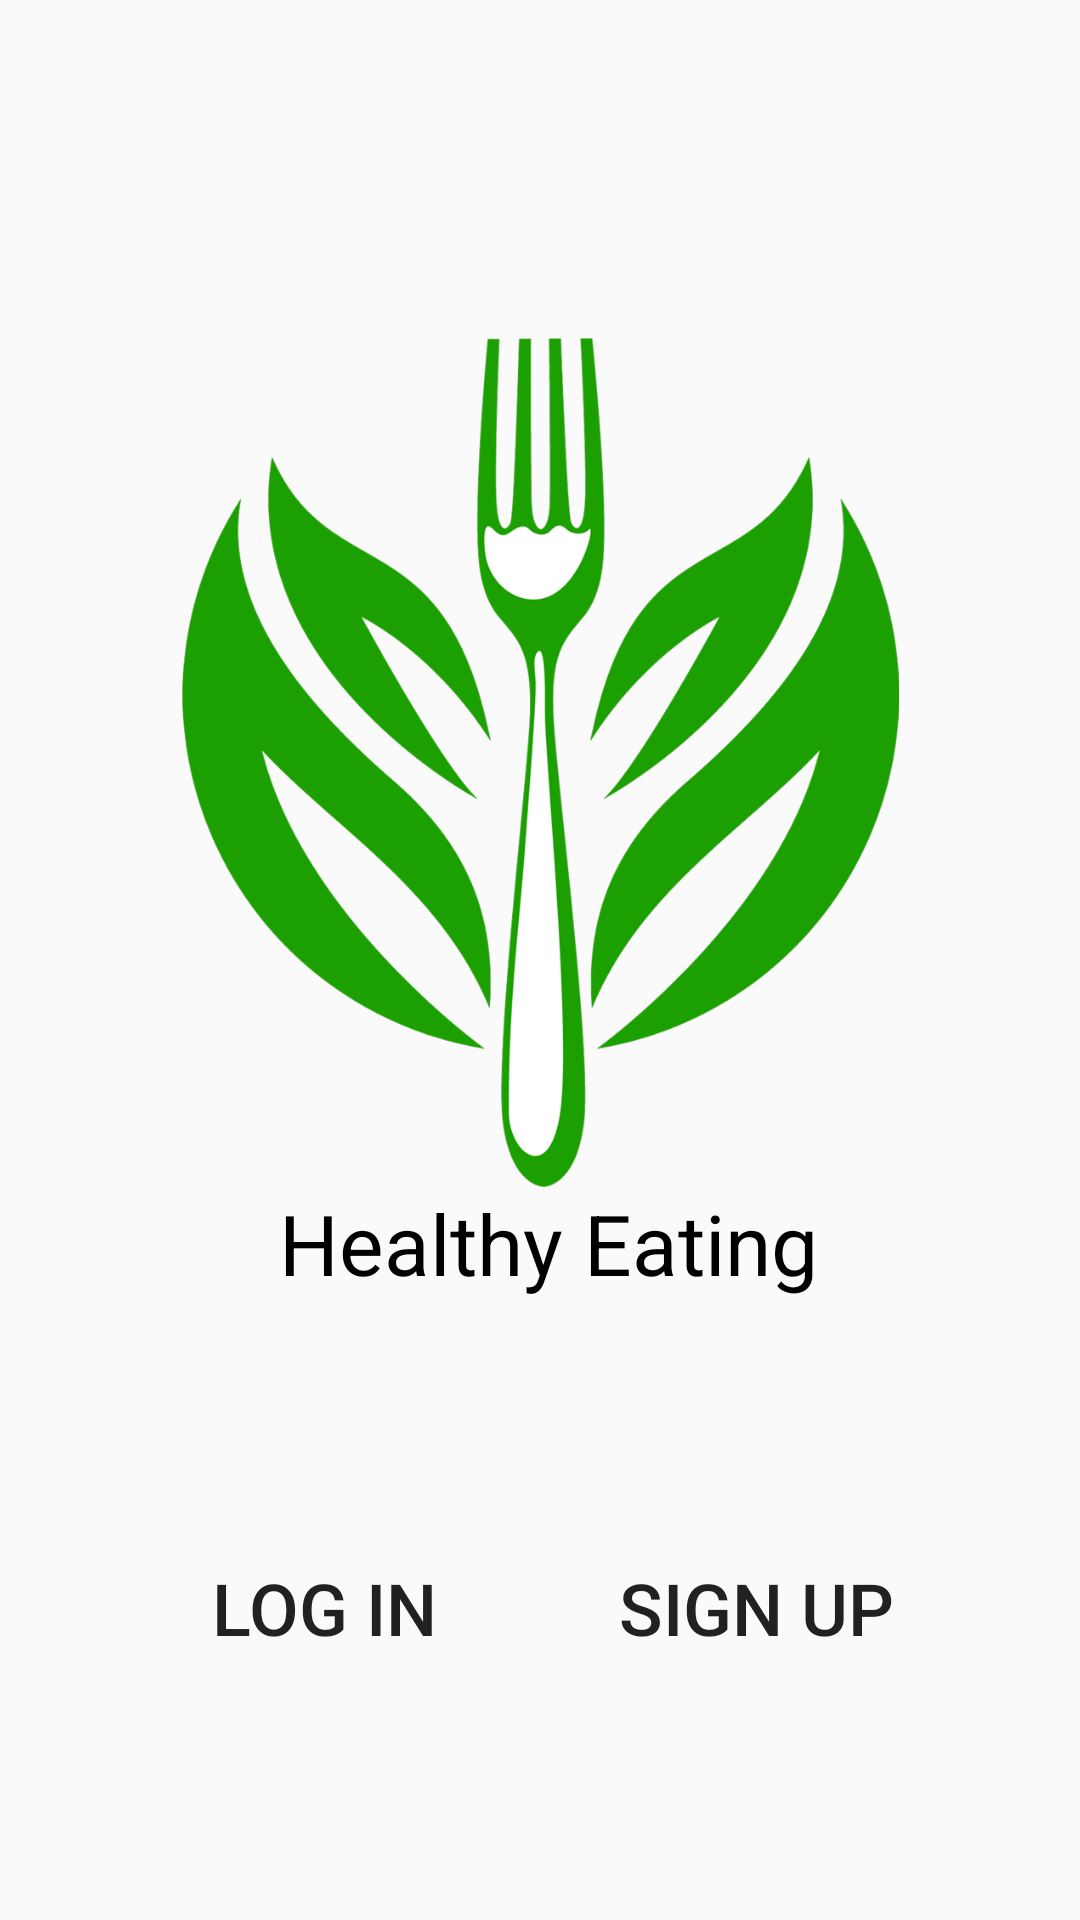

Reconstruct the res/layout file that produces this screen, plus the resources it refers to.
<!-- AndroidManifest.xml: application theme AppTheme -->
<!-- res/layout/activity_welcome.xml -->
<?xml version="1.0" encoding="utf-8"?>
<androidx.constraintlayout.widget.ConstraintLayout xmlns:android="http://schemas.android.com/apk/res/android"
    xmlns:app="http://schemas.android.com/apk/res-auto"
    xmlns:tools="http://schemas.android.com/tools"
    android:layout_width="match_parent"
    android:layout_height="match_parent"
    tools:context=".welcomeActivity">

    <ImageView
        android:id="@+id/imageView"
        android:layout_width="353dp"
        android:layout_height="283dp"
        android:layout_marginBottom="68dp"
        app:layout_constraintBottom_toTopOf="@+id/loginButton"
        app:layout_constraintEnd_toEndOf="parent"
        app:layout_constraintStart_toStartOf="parent"
        app:layout_constraintTop_toTopOf="@+id/guideline"
        app:layout_constraintVertical_bias="0.503"
        app:srcCompat="@drawable/healthy_eating_logo" />

    <TextView
        android:id="@+id/textView"
        android:layout_width="wrap_content"
        android:layout_height="wrap_content"
        android:text="@string/healthy_eating"
        android:textColor="#000000"
        android:textSize="28sp"
        app:layout_constraintEnd_toEndOf="@+id/imageView"
        app:layout_constraintHorizontal_bias="0.515"
        app:layout_constraintStart_toStartOf="@+id/imageView"
        app:layout_constraintTop_toBottomOf="@+id/imageView" />

    <androidx.constraintlayout.widget.Guideline
        android:id="@+id/guideline"
        android:layout_width="wrap_content"
        android:layout_height="wrap_content"
        android:orientation="horizontal"
        app:layout_constraintGuide_percent="0.1" />

    <androidx.constraintlayout.widget.Guideline
        android:id="@+id/guideline2"
        android:layout_width="wrap_content"
        android:layout_height="wrap_content"
        android:orientation="horizontal"
        app:layout_constraintGuide_percent="0.8" />

    <Button
        android:id="@+id/loginButton"
        style="?android:attr/borderlessButtonStyle"
        android:layout_width="120dp"
        android:layout_height="wrap_content"
        android:layout_marginStart="24dp"
        android:layout_marginLeft="24dp"
        android:background="@drawable/rounded_corner"
        android:text="@string/log_in"
        android:textSize="24sp"
        app:layout_constraintEnd_toStartOf="@+id/regButton"
        app:layout_constraintStart_toStartOf="parent"
        app:layout_constraintTop_toTopOf="@+id/guideline2" />

    <Button
        android:id="@+id/regButton"
        style="?android:attr/borderlessButtonStyle"
        android:layout_width="120dp"
        android:layout_height="wrap_content"
        android:layout_marginEnd="24dp"
        android:layout_marginRight="24dp"
        android:background="@drawable/rounded_corner"
        android:text="@string/sign_up"
        android:textSize="24sp"
        app:layout_constraintEnd_toEndOf="parent"
        app:layout_constraintStart_toEndOf="@+id/loginButton"
        app:layout_constraintTop_toTopOf="@+id/guideline2" />

</androidx.constraintlayout.widget.ConstraintLayout>
<!-- resources referenced by this layout -->
<resources>
  <string name="healthy_eating">Healthy Eating</string>
  <string name="log_in">Log in</string>
  <string name="sign_up">Sign up</string>
  <style name="AppTheme" parent="Theme.AppCompat.Light.NoActionBar">
          
          <item name="colorPrimary">@color/colorPrimary</item>
          <item name="colorPrimaryDark">@color/colorPrimaryDark</item>
          <item name="colorAccent">@color/colorAccent</item>
      </style>
  <color name="colorPrimary">#6eff57</color>
  <color name="colorPrimaryDark">#00d400</color>
  <color name="colorAccent">#ee00ff</color>
</resources>
